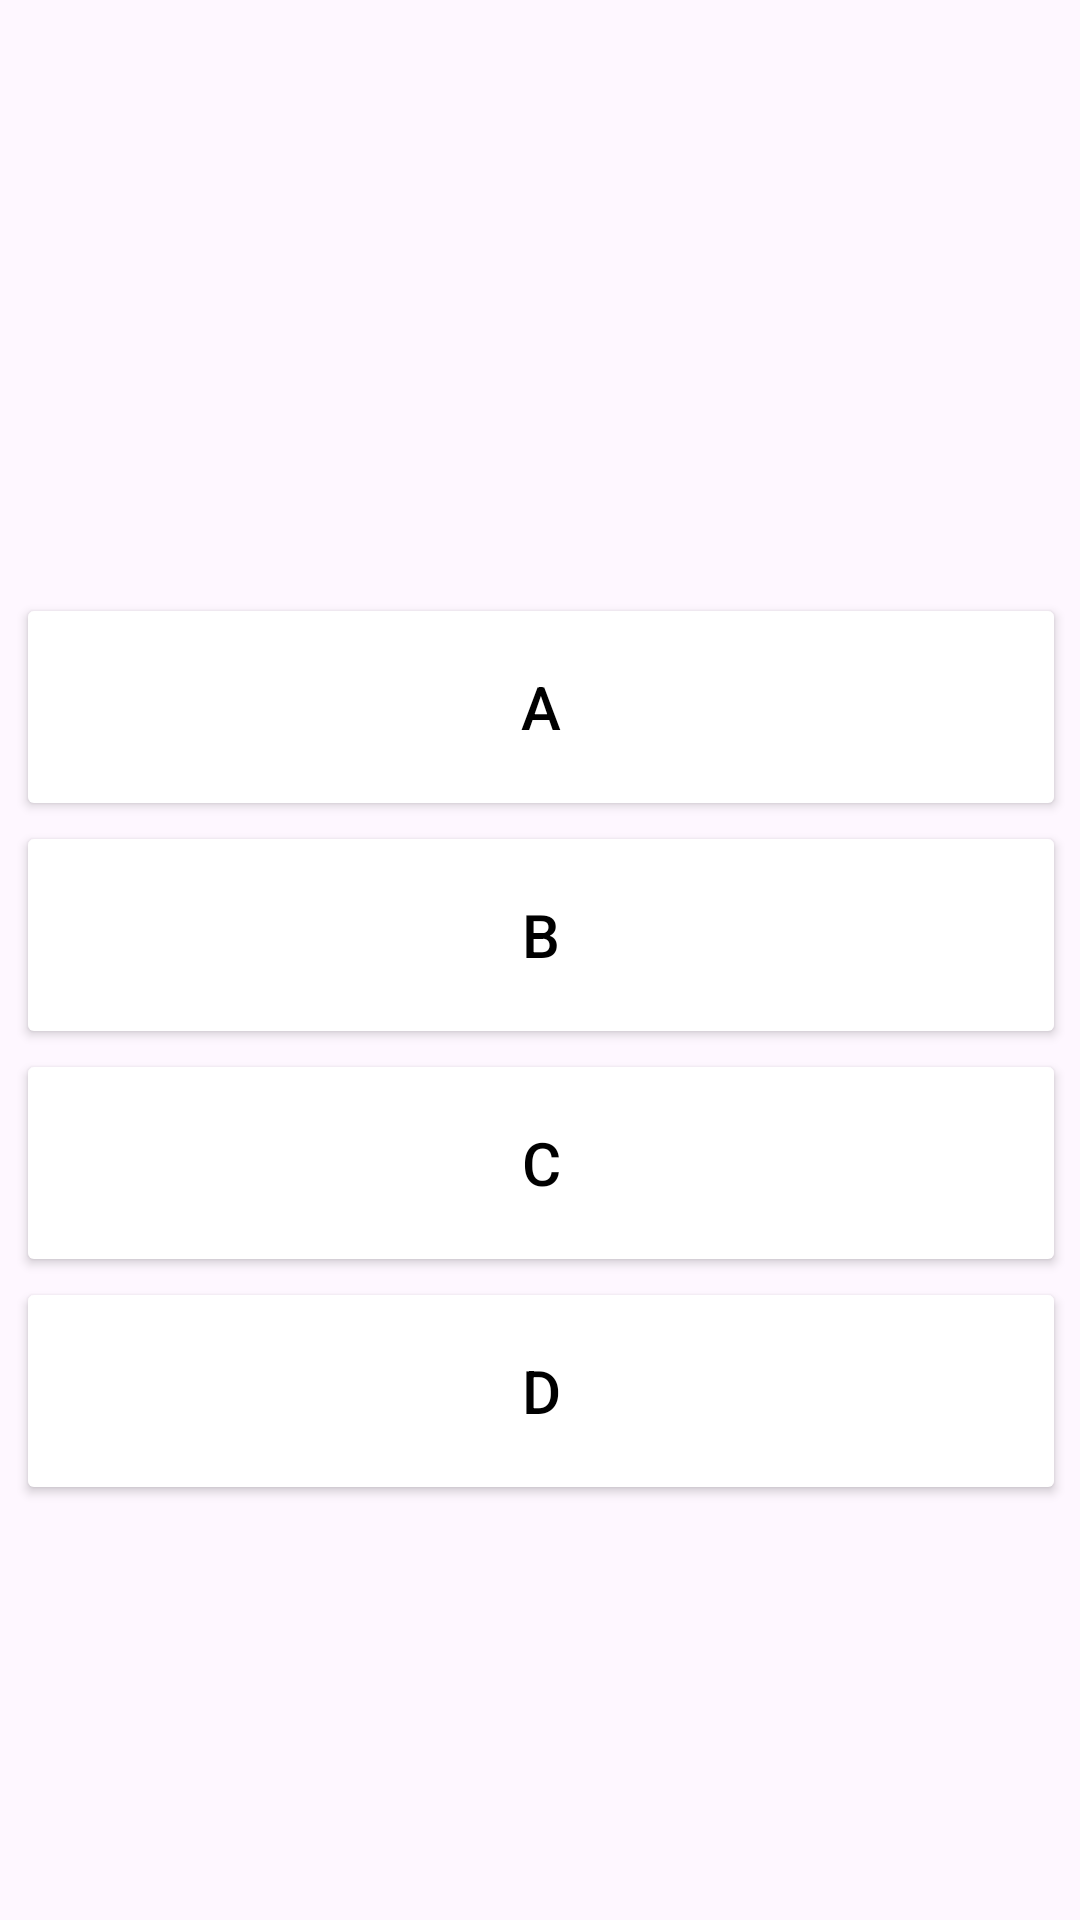

Reconstruct the res/layout file that produces this screen, plus the resources it refers to.
<!-- AndroidManifest.xml: application theme Theme.Trivia_game -->
<!-- res/layout/activity_main.xml -->
<?xml version="1.0" encoding="utf-8"?>
<androidx.constraintlayout.widget.ConstraintLayout xmlns:android="http://schemas.android.com/apk/res/android"
    xmlns:app="http://schemas.android.com/apk/res-auto"
    xmlns:tools="http://schemas.android.com/tools"
    android:id="@+id/main"
    android:layout_width="match_parent"
    android:layout_height="match_parent"
    tools:context=".MainActivity">

    <TextView
        android:id="@+id/question"
        android:layout_width="332dp"
        android:layout_height="96dp"
        android:layout_marginStart="39dp"
        android:layout_marginTop="93dp"
        android:layout_marginEnd="20dp"
        android:layout_marginBottom="619dp"
        android:text="Question!"
        android:textSize="24sp"
        app:layout_constraintBottom_toBottomOf="parent"
        app:layout_constraintEnd_toEndOf="parent"
        app:layout_constraintHorizontal_bias="0.0"
        app:layout_constraintStart_toStartOf="parent"
        app:layout_constraintTop_toTopOf="parent"
        app:layout_constraintVertical_bias="0.207" />

    <LinearLayout
        android:layout_width="370dp"
        android:layout_height="400dp"
        android:layout_marginStart="1dp"
        android:layout_marginTop="195dp"
        android:layout_marginEnd="1dp"
        android:layout_marginBottom="136dp"
        android:orientation="vertical"
        android:gravity="center"
        app:layout_constraintBottom_toBottomOf="parent"
        app:layout_constraintEnd_toEndOf="parent"
        app:layout_constraintStart_toStartOf="parent"
        app:layout_constraintTop_toTopOf="parent">

        <Button
            android:id="@+id/buttonA"
            android:layout_width="match_parent"
            android:layout_height="76dp"
            android:layout_marginStart="10dp"
            android:textSize="20sp"
            android:layout_marginEnd="10dp"
            android:backgroundTint="@color/purple"
            android:textColor="@android:color/black"
            android:text="A" />

        <Button
            android:id="@+id/buttonB"
            android:layout_width="match_parent"
            android:layout_height="76dp"
            android:layout_marginStart="10dp"
            android:layout_marginEnd="10dp"
            android:textSize="20sp"
            android:textColor="@android:color/black"
            android:backgroundTint="@color/purple"
            android:text="B" />

        <Button
            android:id="@+id/buttonC"
            android:layout_width="match_parent"
            android:layout_height="76dp"
            android:layout_marginStart="10dp"
            android:layout_marginEnd="10dp"
            android:textSize="20sp"
            android:backgroundTint="@color/purple"
            android:textColor="@android:color/black"
            android:text="C" />

        <Button
            android:id="@+id/buttonD"
            android:layout_width="match_parent"
            android:layout_height="76dp"
            android:layout_marginStart="10dp"
            android:layout_marginEnd="10dp"
            android:backgroundTint="@color/purple"
            android:textSize="20sp"
            android:textColor="@android:color/black"
            android:text="D" />

    </LinearLayout>

</androidx.constraintlayout.widget.ConstraintLayout>
<!-- resources referenced by this layout -->
<resources>
  <style name="Theme.Trivia_game" parent="Base.Theme.Trivia_game" />
  <style name="Base.Theme.Trivia_game" parent="Theme.Material3.DayNight.NoActionBar">
          
          
      </style>
</resources>
